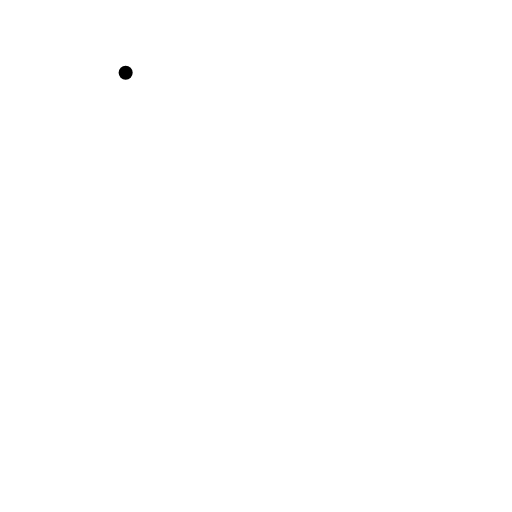
t = 0.00 s
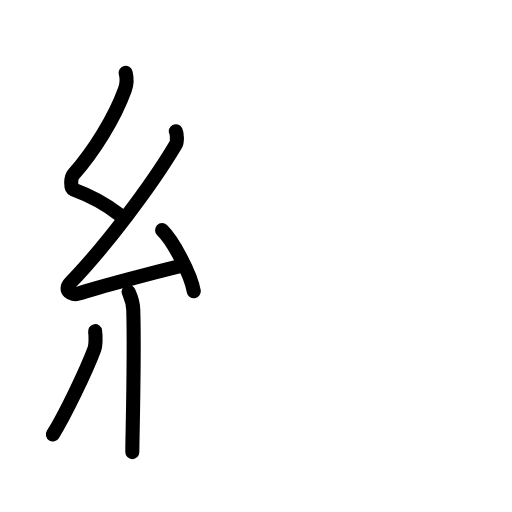
t = 4.63 s
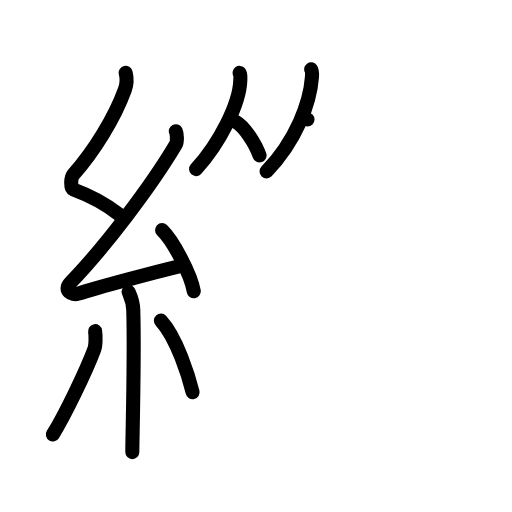
t = 9.00 s
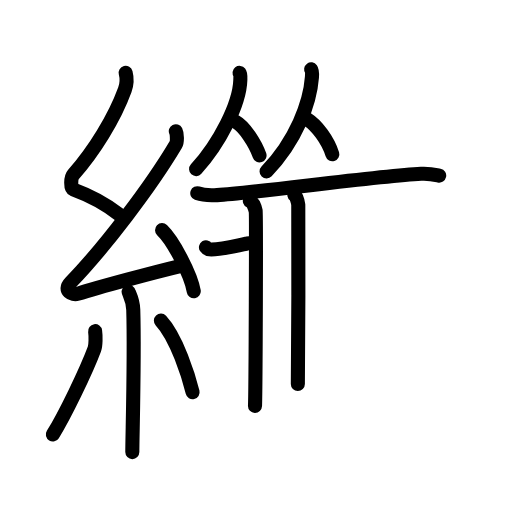
t = 13.83 s
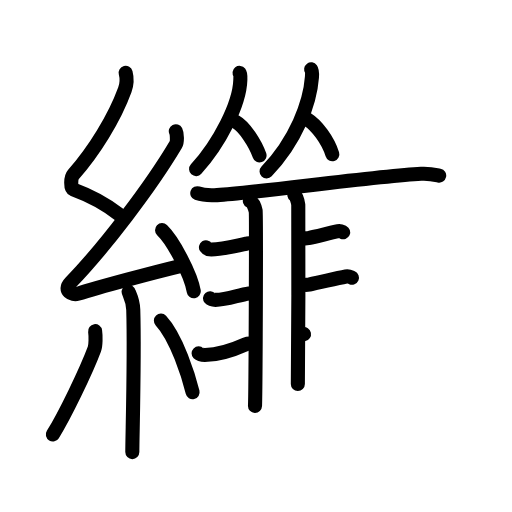
t = 18.33 s
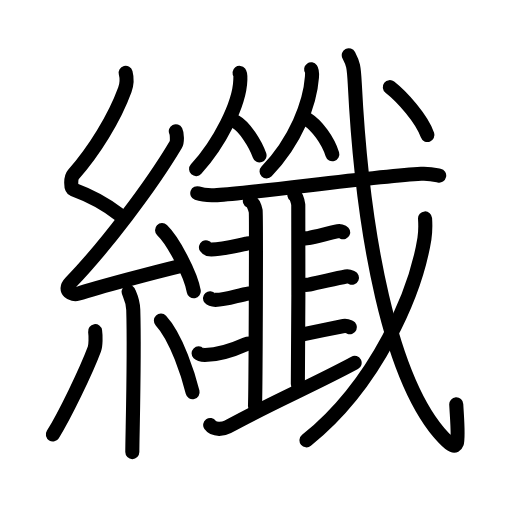
t = 23.00 s

The animated SVG that drew these frames (rendered in a browser with its animation timeline set to each time). Animation: 75 SMIL elements (animate=75); one cycle of 23.00 s.

<?xml version="1.0" encoding="UTF-8"?>
<!--
AniKanjiVG is licensed by CC-BY-SA Paul C. Sommerhoff (https://bitbucket.org/sommerhoff/anikanjivg).
AniKanjiVG uses KanjiVG which is licensed by CC-BY-SA Ulrich Apel (http://kanjivg.tagaini.net).
See also http://creativecommons.org/licenses/by-sa/3.0/
-->
<svg xmlns:kvg='http://kanjivg.tagaini.net' xmlns='http://www.w3.org/2000/svg' width='109' height='109' viewBox='0 0 109 109' style='fill:none;stroke:#000000;stroke-width:3;stroke-linecap:round;stroke-linejoin:round;' id="kvg:kanji_07e96"><g id="kvg:07e96" kvg:element="纖"><g id="kvg:07e96-g1" kvg:element="糸" kvg:position="left" kvg:radical="general"><path id="kvg:07e96-s1" kvg:type="㇜" d="M26.75,15.5c0.33,1.27,0.34,2.22-0.17,3.61c-2.23,6.12-6.6,13.14-10.95,18.04c-0.6,0.68-0.65,2.94,0,3.19c3.44,1.27,6.71,2.95,9.66,5.28"><animate attributeName="d" begin="0.0s" dur="0.25s" from="M26.75,15.5C26.75,15.5,26.75,15.5,26.75,15.5" to="M26.75,15.5c0.33,1.27,0.34,2.22-0.17,3.61" />
<animate attributeName="d" begin="0.25s" dur="0.25s" from="M26.75,15.5c0.33,1.27,0.34,2.22-0.17,3.61c0,0,0,0,0,0,0" to="M26.75,15.5c0.33,1.27,0.34,2.22-0.17,3.61c-2.23,6.12-6.6,13.14-10.95,18.04" />
<animate attributeName="d" begin="0.5s" dur="0.25s" from="M26.75,15.5c0.33,1.27,0.34,2.22-0.17,3.61c-2.23,6.12-6.6,13.14-10.95,18.04c0,0,0,0,0,0,0" to="M26.75,15.5c0.33,1.27,0.34,2.22-0.17,3.61c-2.23,6.12-6.6,13.14-10.95,18.04c-0.6,0.68-0.65,2.94,0,3.19" />
<animate attributeName="d" begin="0.75s" dur="0.25s" from="M26.75,15.5c0.33,1.27,0.34,2.22-0.17,3.61c-2.23,6.12-6.6,13.14-10.95,18.04c-0.6,0.68-0.65,2.94,0,3.19c0,0,0,0,0,0,0" to="M26.75,15.5c0.33,1.27,0.34,2.22-0.17,3.61c-2.23,6.12-6.6,13.14-10.95,18.04c-0.6,0.68-0.65,2.94,0,3.19c3.44,1.27,6.71,2.95,9.66,5.28" />
</path>
<path id="kvg:07e96-s2" kvg:type="㇜" d="M37.43,27.93c0.27,0.53,0.34,2.26,0,2.83C32.14,39.69,22.3,52.6,15.01,60.18c-1.67,1.74,0.42,2.73,1.5,2.38c4.56-1.48,16.39-4.62,22.25-6.03"><animate attributeName="d" begin="1.0s" dur="0.25s" from="M37.43,27.93C37.43,27.93,37.43,27.93,37.43,27.93" to="M37.43,27.93c0.27,0.53,0.34,2.26,0,2.83" />
<animate attributeName="d" begin="1.25s" dur="0.25s" from="M37.43,27.93c0.27,0.53,0.34,2.26,0,2.83c0,0,0,0,0,0,0" to="M37.43,27.93c0.27,0.53,0.34,2.26,0,2.83C32.14,39.69,22.3,52.6,15.01,60.18" />
<animate attributeName="d" begin="1.5s" dur="0.25s" from="M37.43,27.93c0.27,0.53,0.34,2.26,0,2.83C32.14,39.69,22.3,52.6,15.01,60.18c0,0,0,0,0,0,0" to="M37.43,27.93c0.27,0.53,0.34,2.26,0,2.83C32.14,39.69,22.3,52.6,15.01,60.18c-1.67,1.74,0.42,2.73,1.5,2.38" />
<animate attributeName="d" begin="1.75s" dur="0.25s" from="M37.43,27.93c0.27,0.53,0.34,2.26,0,2.83C32.14,39.69,22.3,52.6,15.01,60.18c-1.67,1.74,0.42,2.73,1.5,2.38c0,0,0,0,0,0,0" to="M37.43,27.93c0.27,0.53,0.34,2.26,0,2.83C32.14,39.69,22.3,52.6,15.01,60.18c-1.67,1.74,0.42,2.73,1.5,2.38c4.56-1.48,16.39-4.62,22.25-6.03" />
<animate attributeName="d" begin="0s" dur="1.0s" from="M-100,-100" to="M-100,-100" />
</path>
<path id="kvg:07e96-s3" kvg:type="㇔" d="M34.5,49c2.38,2.29,6.15,9.43,6.75,13"><animate attributeName="d" begin="2.0s" dur="1.0s" from="M34.5,49C34.5,49,34.5,49,34.5,49" to="M34.5,49c2.38,2.29,6.15,9.43,6.75,13" />
<animate attributeName="d" begin="0s" dur="2.0s" from="M-100,-100" to="M-100,-100" />
</path>
<path id="kvg:07e96-s4" kvg:type="㇑" d="M27.39,62.12c0.07,0.33,0.91,1.72,0.98,3.82c0.31,10.08-0.2,26.88-0.2,30.31"><animate attributeName="d" begin="3.0s" dur="0.5s" from="M27.39,62.12C27.39,62.12,27.39,62.12,27.39,62.12" to="M27.39,62.12c0.07,0.33,0.91,1.72,0.98,3.82" />
<animate attributeName="d" begin="3.5s" dur="0.5s" from="M27.39,62.12c0.07,0.33,0.91,1.72,0.98,3.82c0,0,0,0,0,0,0" to="M27.39,62.12c0.07,0.33,0.91,1.72,0.98,3.82c0.31,10.08-0.2,26.88-0.2,30.31" />
<animate attributeName="d" begin="0s" dur="3.0s" from="M-100,-100" to="M-100,-100" />
</path>
<path id="kvg:07e96-s5" kvg:type="㇒" d="M20.25,70.5c0.15,1.03,0.13,3.06-0.15,3.8c-1.8,4.81-6.3,14.08-8.85,18.2"><animate attributeName="d" begin="4.0s" dur="0.5s" from="M20.25,70.5C20.25,70.5,20.25,70.5,20.25,70.5" to="M20.25,70.5c0.15,1.03,0.13,3.06-0.15,3.8" />
<animate attributeName="d" begin="4.5s" dur="0.5s" from="M20.25,70.5c0.15,1.03,0.13,3.06-0.15,3.8c0,0,0,0,0,0,0" to="M20.25,70.5c0.15,1.03,0.13,3.06-0.15,3.8c-1.8,4.81-6.3,14.08-8.85,18.2" />
<animate attributeName="d" begin="0s" dur="4.0s" from="M-100,-100" to="M-100,-100" />
</path>
<path id="kvg:07e96-s6" kvg:type="㇔" d="M34.25,68.25c3.37,3.61,5.96,11.98,6.75,15.25"><animate attributeName="d" begin="5.0s" dur="1.0s" from="M34.25,68.25C34.25,68.25,34.25,68.25,34.25,68.25" to="M34.25,68.25c3.37,3.61,5.96,11.98,6.75,15.25" />
<animate attributeName="d" begin="0s" dur="5.0s" from="M-100,-100" to="M-100,-100" />
</path>
</g>
<g id="kvg:07e96-g2" kvg:position="right"><g id="kvg:07e96-g3" kvg:element="从"><g id="kvg:07e96-g4" kvg:element="人" kvg:position="left"><path id="kvg:07e96-s7" kvg:type="㇒" d="M51,15.52c0.24,0.31,0.18,0.93,0.16,1.56C51,22.16,46.75,30.5,41.75,36"><animate attributeName="d" begin="6.0s" dur="0.5s" from="M51,15.52C51,15.52,51,15.52,51,15.52" to="M51,15.52c0.24,0.31,0.18,0.93,0.16,1.56" />
<animate attributeName="d" begin="6.5s" dur="0.5s" from="M51,15.52c0.24,0.31,0.18,0.93,0.16,1.56c0,0,0,0,0,0,0" to="M51,15.52c0.24,0.31,0.18,0.93,0.16,1.56C51,22.16,46.75,30.5,41.75,36" />
<animate attributeName="d" begin="0s" dur="6.0s" from="M-100,-100" to="M-100,-100" />
</path>
<path id="kvg:07e96-s8" kvg:type="㇏" d="M50.21,25.95c1.82,0.99,4.16,4.64,5.04,7.14"><animate attributeName="d" begin="7.0s" dur="1.0s" from="M50.21,25.95C50.21,25.95,50.21,25.95,50.21,25.95" to="M50.21,25.95c1.82,0.99,4.16,4.64,5.04,7.14" />
<animate attributeName="d" begin="0s" dur="7.0s" from="M-100,-100" to="M-100,-100" />
</path>
</g>
<g id="kvg:07e96-g5" kvg:element="人" kvg:position="right"><path id="kvg:07e96-s9" kvg:type="㇒" d="M66.24,14.76c0.24,0.33,0.22,0.99,0.17,1.66C66,22,63,30,56.75,36.5"><animate attributeName="d" begin="8.0s" dur="0.5s" from="M66.24,14.76C66.24,14.76,66.24,14.76,66.24,14.76" to="M66.24,14.76c0.24,0.33,0.22,0.99,0.17,1.66" />
<animate attributeName="d" begin="8.5s" dur="0.5s" from="M66.24,14.76c0.24,0.33,0.22,0.99,0.17,1.66c0,0,0,0,0,0,0" to="M66.24,14.76c0.24,0.33,0.22,0.99,0.17,1.66C66,22,63,30,56.75,36.5" />
<animate attributeName="d" begin="0s" dur="8.0s" from="M-100,-100" to="M-100,-100" />
</path>
<path id="kvg:07e96-s10" kvg:type="㇏" d="M65.46,25.44c1.92,1.2,4.36,4.39,5.29,7.4"><animate attributeName="d" begin="9.0s" dur="1.0s" from="M65.46,25.44C65.46,25.44,65.46,25.44,65.46,25.44" to="M65.46,25.44c1.92,1.2,4.36,4.39,5.29,7.4" />
<animate attributeName="d" begin="0s" dur="9.0s" from="M-100,-100" to="M-100,-100" />
</path>
</g>
</g>
<g id="kvg:07e96-g6" kvg:element="戈" kvg:part="1"><g id="kvg:07e96-g7" kvg:element="弋" kvg:part="1"><path id="kvg:07e96-s11" kvg:type="㇐" d="M42,41.14c1.1,0.4,3.11,0.47,4.22,0.4c8.58-0.54,33.52-4.01,43.43-4.55c1.83-0.1,2.93,0.19,3.85,0.39"><animate attributeName="d" begin="10.0s" dur="0.3333333333333333s" from="M42,41.14C42,41.14,42,41.14,42,41.14" to="M42,41.14c1.1,0.4,3.11,0.47,4.22,0.4" />
<animate attributeName="d" begin="10.333333333333334s" dur="0.3333333333333333s" from="M42,41.14c1.1,0.4,3.11,0.47,4.22,0.4c0,0,0,0,0,0,0" to="M42,41.14c1.1,0.4,3.11,0.47,4.22,0.4c8.58-0.54,33.52-4.01,43.43-4.55" />
<animate attributeName="d" begin="10.666666666666666s" dur="0.3333333333333333s" from="M42,41.14c1.1,0.4,3.11,0.47,4.22,0.4c8.58-0.54,33.52-4.01,43.43-4.55c0,0,0,0,0,0,0" to="M42,41.14c1.1,0.4,3.11,0.47,4.22,0.4c8.58-0.54,33.52-4.01,43.43-4.55c1.83-0.1,2.93,0.19,3.85,0.39" />
<animate attributeName="d" begin="0s" dur="10.0s" from="M-100,-100" to="M-100,-100" />
</path>
</g>
</g>
<g id="kvg:07e96-g8" kvg:element="韭"><g id="kvg:07e96-g9" kvg:element="非"><g id="kvg:07e96-g10" kvg:position="left"><path id="kvg:07e96-s12" kvg:type="㇒" d="M53.19,42.75c0.69,0.33,1.1,1.5,1.24,2.17c0.14,0.67,0,37.31-0.14,41.48"><animate attributeName="d" begin="11.0s" dur="0.5s" from="M53.19,42.75C53.19,42.75,53.19,42.75,53.19,42.75" to="M53.19,42.75c0.69,0.33,1.1,1.5,1.24,2.17" />
<animate attributeName="d" begin="11.5s" dur="0.5s" from="M53.19,42.75c0.69,0.33,1.1,1.5,1.24,2.17c0,0,0,0,0,0,0" to="M53.19,42.75c0.69,0.33,1.1,1.5,1.24,2.17c0.14,0.67,0,37.31-0.14,41.48" />
<animate attributeName="d" begin="0s" dur="11.0s" from="M-100,-100" to="M-100,-100" />
</path>
<path id="kvg:07e96-s13" kvg:type="㇐c" d="M62.67,41.5c0.46,0.32,0.74,1.46,0.83,2.11c0.09,0.65,0,34.09-0.09,38.14"><animate attributeName="d" begin="12.0s" dur="0.5s" from="M62.67,41.5C62.67,41.5,62.67,41.5,62.67,41.5" to="M62.67,41.5c0.46,0.32,0.74,1.46,0.83,2.11" />
<animate attributeName="d" begin="12.5s" dur="0.5s" from="M62.67,41.5c0.46,0.32,0.74,1.46,0.83,2.11c0,0,0,0,0,0,0" to="M62.67,41.5c0.46,0.32,0.74,1.46,0.83,2.11c0.09,0.65,0,34.09-0.09,38.14" />
<animate attributeName="d" begin="0s" dur="12.0s" from="M-100,-100" to="M-100,-100" />
</path>
<path id="kvg:07e96-s14" kvg:type="㇐c" d="M43.85,52.65c0.29,0.46,0.83,0.46,1.13,0.46c2.41-0.03,5.24-0.79,7.42-1.22c0.49-0.1,0.72-0.17,1.03-0.17"><animate attributeName="d" begin="13.0s" dur="0.3333333333333333s" from="M43.85,52.65C43.85,52.65,43.85,52.65,43.85,52.65" to="M43.85,52.65c0.29,0.46,0.83,0.46,1.13,0.46" />
<animate attributeName="d" begin="13.333333333333334s" dur="0.3333333333333333s" from="M43.85,52.65c0.29,0.46,0.83,0.46,1.13,0.46c0,0,0,0,0,0,0" to="M43.85,52.65c0.29,0.46,0.83,0.46,1.13,0.46c2.41-0.03,5.24-0.79,7.42-1.22" />
<animate attributeName="d" begin="13.666666666666666s" dur="0.3333333333333333s" from="M43.85,52.65c0.29,0.46,0.83,0.46,1.13,0.46c2.41-0.03,5.24-0.79,7.42-1.22c0,0,0,0,0,0,0" to="M43.85,52.65c0.29,0.46,0.83,0.46,1.13,0.46c2.41-0.03,5.24-0.79,7.42-1.22c0.49-0.1,0.72-0.17,1.03-0.17" />
<animate attributeName="d" begin="0s" dur="13.0s" from="M-100,-100" to="M-100,-100" />
</path>
<path id="kvg:07e96-s15" kvg:type="㇀" d="M44.71,63.49c0.3,0.35,0.86,0.35,1.17,0.35c2.48-0.02,4.88-1.05,7.13-1.37c0.51-0.07,0.74-0.12,1.07-0.12"><animate attributeName="d" begin="14.0s" dur="0.3333333333333333s" from="M44.71,63.49C44.71,63.49,44.71,63.49,44.71,63.49" to="M44.71,63.49c0.3,0.35,0.86,0.35,1.17,0.35" />
<animate attributeName="d" begin="14.333333333333334s" dur="0.3333333333333333s" from="M44.71,63.49c0.3,0.35,0.86,0.35,1.17,0.35c0,0,0,0,0,0,0" to="M44.71,63.49c0.3,0.35,0.86,0.35,1.17,0.35c2.48-0.02,4.88-1.05,7.13-1.37" />
<animate attributeName="d" begin="14.666666666666666s" dur="0.3333333333333333s" from="M44.71,63.49c0.3,0.35,0.86,0.35,1.17,0.35c2.48-0.02,4.88-1.05,7.13-1.37c0,0,0,0,0,0,0" to="M44.71,63.49c0.3,0.35,0.86,0.35,1.17,0.35c2.48-0.02,4.88-1.05,7.13-1.37c0.51-0.07,0.74-0.12,1.07-0.12" />
<animate attributeName="d" begin="0s" dur="14.0s" from="M-100,-100" to="M-100,-100" />
</path>
</g>
<g id="kvg:07e96-g11" kvg:position="right"><path id="kvg:07e96-s16" kvg:type="㇑" d="M42.28,75.23c0.35,0.35,0.99,0.35,1.34,0.35c2.84-0.02,5.96-1.05,8.73-2.29c0.57-0.26,0.85-0.13,1.22-0.13"><animate attributeName="d" begin="15.0s" dur="0.3333333333333333s" from="M42.28,75.23C42.28,75.23,42.28,75.23,42.28,75.23" to="M42.28,75.23c0.35,0.35,0.99,0.35,1.34,0.35" />
<animate attributeName="d" begin="15.333333333333334s" dur="0.3333333333333333s" from="M42.28,75.23c0.35,0.35,0.99,0.35,1.34,0.35c0,0,0,0,0,0,0" to="M42.28,75.23c0.35,0.35,0.99,0.35,1.34,0.35c2.84-0.02,5.96-1.05,8.73-2.29" />
<animate attributeName="d" begin="15.666666666666666s" dur="0.3333333333333333s" from="M42.28,75.23c0.35,0.35,0.99,0.35,1.34,0.35c2.84-0.02,5.96-1.05,8.73-2.29c0,0,0,0,0,0,0" to="M42.28,75.23c0.35,0.35,0.99,0.35,1.34,0.35c2.84-0.02,5.96-1.05,8.73-2.29c0.57-0.26,0.85-0.13,1.22-0.13" />
<animate attributeName="d" begin="0s" dur="15.0s" from="M-100,-100" to="M-100,-100" />
</path>
<path id="kvg:07e96-s17" kvg:type="㇐b" d="M65,50.75c0.4,0,0.38-0.01,0.68-0.07c1.93-0.4,4.48-1.08,6.32-1.46c0.5-0.1,0.81,0.11,1.06,0.23"><animate attributeName="d" begin="16.0s" dur="0.3333333333333333s" from="M65,50.75C65,50.75,65,50.75,65,50.75" to="M65,50.75c0.4,0,0.38-0.01,0.68-0.07" />
<animate attributeName="d" begin="16.333333333333332s" dur="0.3333333333333333s" from="M65,50.75c0.4,0,0.38-0.01,0.68-0.07c0,0,0,0,0,0,0" to="M65,50.75c0.4,0,0.38-0.01,0.68-0.07c1.93-0.4,4.48-1.08,6.32-1.46" />
<animate attributeName="d" begin="16.666666666666668s" dur="0.3333333333333333s" from="M65,50.75c0.4,0,0.38-0.01,0.68-0.07c1.93-0.4,4.48-1.08,6.32-1.46c0,0,0,0,0,0,0" to="M65,50.75c0.4,0,0.38-0.01,0.68-0.07c1.93-0.4,4.48-1.08,6.32-1.46c0.5-0.1,0.81,0.11,1.06,0.23" />
<animate attributeName="d" begin="0s" dur="16.0s" from="M-100,-100" to="M-100,-100" />
</path>
<path id="kvg:07e96-s18" kvg:type="㇐b" d="M65.11,60.64c0.48,0,0.45-0.01,0.81-0.08c2.31-0.47,5.54-1.26,7.74-1.69c0.6-0.12,0.97,0.13,1.27,0.26"><animate attributeName="d" begin="17.0s" dur="0.3333333333333333s" from="M65.11,60.64C65.11,60.64,65.11,60.64,65.11,60.64" to="M65.11,60.64c0.48,0,0.45-0.01,0.81-0.08" />
<animate attributeName="d" begin="17.333333333333332s" dur="0.3333333333333333s" from="M65.11,60.64c0.48,0,0.45-0.01,0.81-0.08c0,0,0,0,0,0,0" to="M65.11,60.64c0.48,0,0.45-0.01,0.81-0.08c2.31-0.47,5.54-1.26,7.74-1.69" />
<animate attributeName="d" begin="17.666666666666668s" dur="0.3333333333333333s" from="M65.11,60.64c0.48,0,0.45-0.01,0.81-0.08c2.31-0.47,5.54-1.26,7.74-1.69c0,0,0,0,0,0,0" to="M65.11,60.64c0.48,0,0.45-0.01,0.81-0.08c2.31-0.47,5.54-1.26,7.74-1.69c0.6-0.12,0.97,0.13,1.27,0.26" />
<animate attributeName="d" begin="0s" dur="17.0s" from="M-100,-100" to="M-100,-100" />
</path>
<path id="kvg:07e96-s19" kvg:type="㇐b" d="M63.88,71.23c0.5,0,0.46-0.01,0.84-0.09c2.39-0.48,6.16-1.29,8.45-1.74c0.62-0.12,1,0.13,1.32,0.27"><animate attributeName="d" begin="18.0s" dur="0.3333333333333333s" from="M63.88,71.23C63.88,71.23,63.88,71.23,63.88,71.23" to="M63.88,71.23c0.5,0,0.46-0.01,0.84-0.09" />
<animate attributeName="d" begin="18.333333333333332s" dur="0.3333333333333333s" from="M63.88,71.23c0.5,0,0.46-0.01,0.84-0.09c0,0,0,0,0,0,0" to="M63.88,71.23c0.5,0,0.46-0.01,0.84-0.09c2.39-0.48,6.16-1.29,8.45-1.74" />
<animate attributeName="d" begin="18.666666666666668s" dur="0.3333333333333333s" from="M63.88,71.23c0.5,0,0.46-0.01,0.84-0.09c2.39-0.48,6.16-1.29,8.45-1.74c0,0,0,0,0,0,0" to="M63.88,71.23c0.5,0,0.46-0.01,0.84-0.09c2.39-0.48,6.16-1.29,8.45-1.74c0.62-0.12,1,0.13,1.32,0.27" />
<animate attributeName="d" begin="0s" dur="18.0s" from="M-100,-100" to="M-100,-100" />
</path>
</g>
</g>
<g id="kvg:07e96-g12" kvg:element="一"><path id="kvg:07e96-s20" kvg:type="㇐" d="M44.75,90.49c0.88,1.25,3.04,0.77,3.71,0.4c9.61-5.27,17.99-8.77,27.04-13.64"><animate attributeName="d" begin="19.0s" dur="0.5s" from="M44.75,90.49C44.75,90.49,44.75,90.49,44.75,90.49" to="M44.75,90.49c0.88,1.25,3.04,0.77,3.71,0.4" />
<animate attributeName="d" begin="19.5s" dur="0.5s" from="M44.75,90.49c0.88,1.25,3.04,0.77,3.71,0.4c0,0,0,0,0,0,0" to="M44.75,90.49c0.88,1.25,3.04,0.77,3.71,0.4c9.61-5.27,17.99-8.77,27.04-13.64" />
<animate attributeName="d" begin="0s" dur="19.0s" from="M-100,-100" to="M-100,-100" />
</path>
</g>
</g>
<g id="kvg:07e96-g13" kvg:element="戈" kvg:part="2"><g id="kvg:07e96-g14" kvg:element="弋" kvg:part="2"><path id="kvg:07e96-s21" kvg:type="㇂" d="M74.25,11.75c0.93,1.78,1.08,2.28,1.28,6.11c1.63,32.08,7.55,63.39,18.93,75.36c3.65,3.84,3.13,0.76,2.67-7.13"><animate attributeName="d" begin="20.0s" dur="0.3333333333333333s" from="M74.25,11.75C74.25,11.75,74.25,11.75,74.25,11.75" to="M74.25,11.75c0.93,1.78,1.08,2.28,1.28,6.11" />
<animate attributeName="d" begin="20.333333333333332s" dur="0.3333333333333333s" from="M74.25,11.75c0.93,1.78,1.08,2.28,1.28,6.11c0,0,0,0,0,0,0" to="M74.25,11.75c0.93,1.78,1.08,2.28,1.28,6.11c1.63,32.08,7.55,63.39,18.93,75.36" />
<animate attributeName="d" begin="20.666666666666668s" dur="0.3333333333333333s" from="M74.25,11.75c0.93,1.78,1.08,2.28,1.28,6.11c1.63,32.08,7.55,63.39,18.93,75.36c0,0,0,0,0,0,0" to="M74.25,11.75c0.93,1.78,1.08,2.28,1.28,6.11c1.63,32.08,7.55,63.39,18.93,75.36c3.65,3.84,3.13,0.76,2.67-7.13" />
<animate attributeName="d" begin="0s" dur="20.0s" from="M-100,-100" to="M-100,-100" />
</path>
</g>
<g id="kvg:07e96-g15" kvg:element="丿"><path id="kvg:07e96-s22" kvg:type="㇒" d="M90.49,46.5c0.07,1.08,0.11,2.77-0.14,4.33c-1.85,11.42-10.1,30.92-25.1,42.92"><animate attributeName="d" begin="21.0s" dur="0.5s" from="M90.49,46.5C90.49,46.5,90.49,46.5,90.49,46.5" to="M90.49,46.5c0.07,1.08,0.11,2.77-0.14,4.33" />
<animate attributeName="d" begin="21.5s" dur="0.5s" from="M90.49,46.5c0.07,1.08,0.11,2.77-0.14,4.33c0,0,0,0,0,0,0" to="M90.49,46.5c0.07,1.08,0.11,2.77-0.14,4.33c-1.85,11.42-10.1,30.92-25.1,42.92" />
<animate attributeName="d" begin="0s" dur="21.0s" from="M-100,-100" to="M-100,-100" />
</path>
</g>
<g id="kvg:07e96-g16" kvg:element="弋" kvg:part="3"><g id="kvg:07e96-g17" kvg:element="丶"><path id="kvg:07e96-s23" kvg:type="㇔" d="M82.99,18.55c2.61,2.04,6.79,6.71,8.01,10.2"><animate attributeName="d" begin="22.0s" dur="1.0s" from="M82.99,18.55C82.99,18.55,82.99,18.55,82.99,18.55" to="M82.99,18.55c2.61,2.04,6.79,6.71,8.01,10.2" />
<animate attributeName="d" begin="0s" dur="22.0s" from="M-100,-100" to="M-100,-100" />
</path>
</g>
</g>
</g>
</g>
</g>
</svg>
